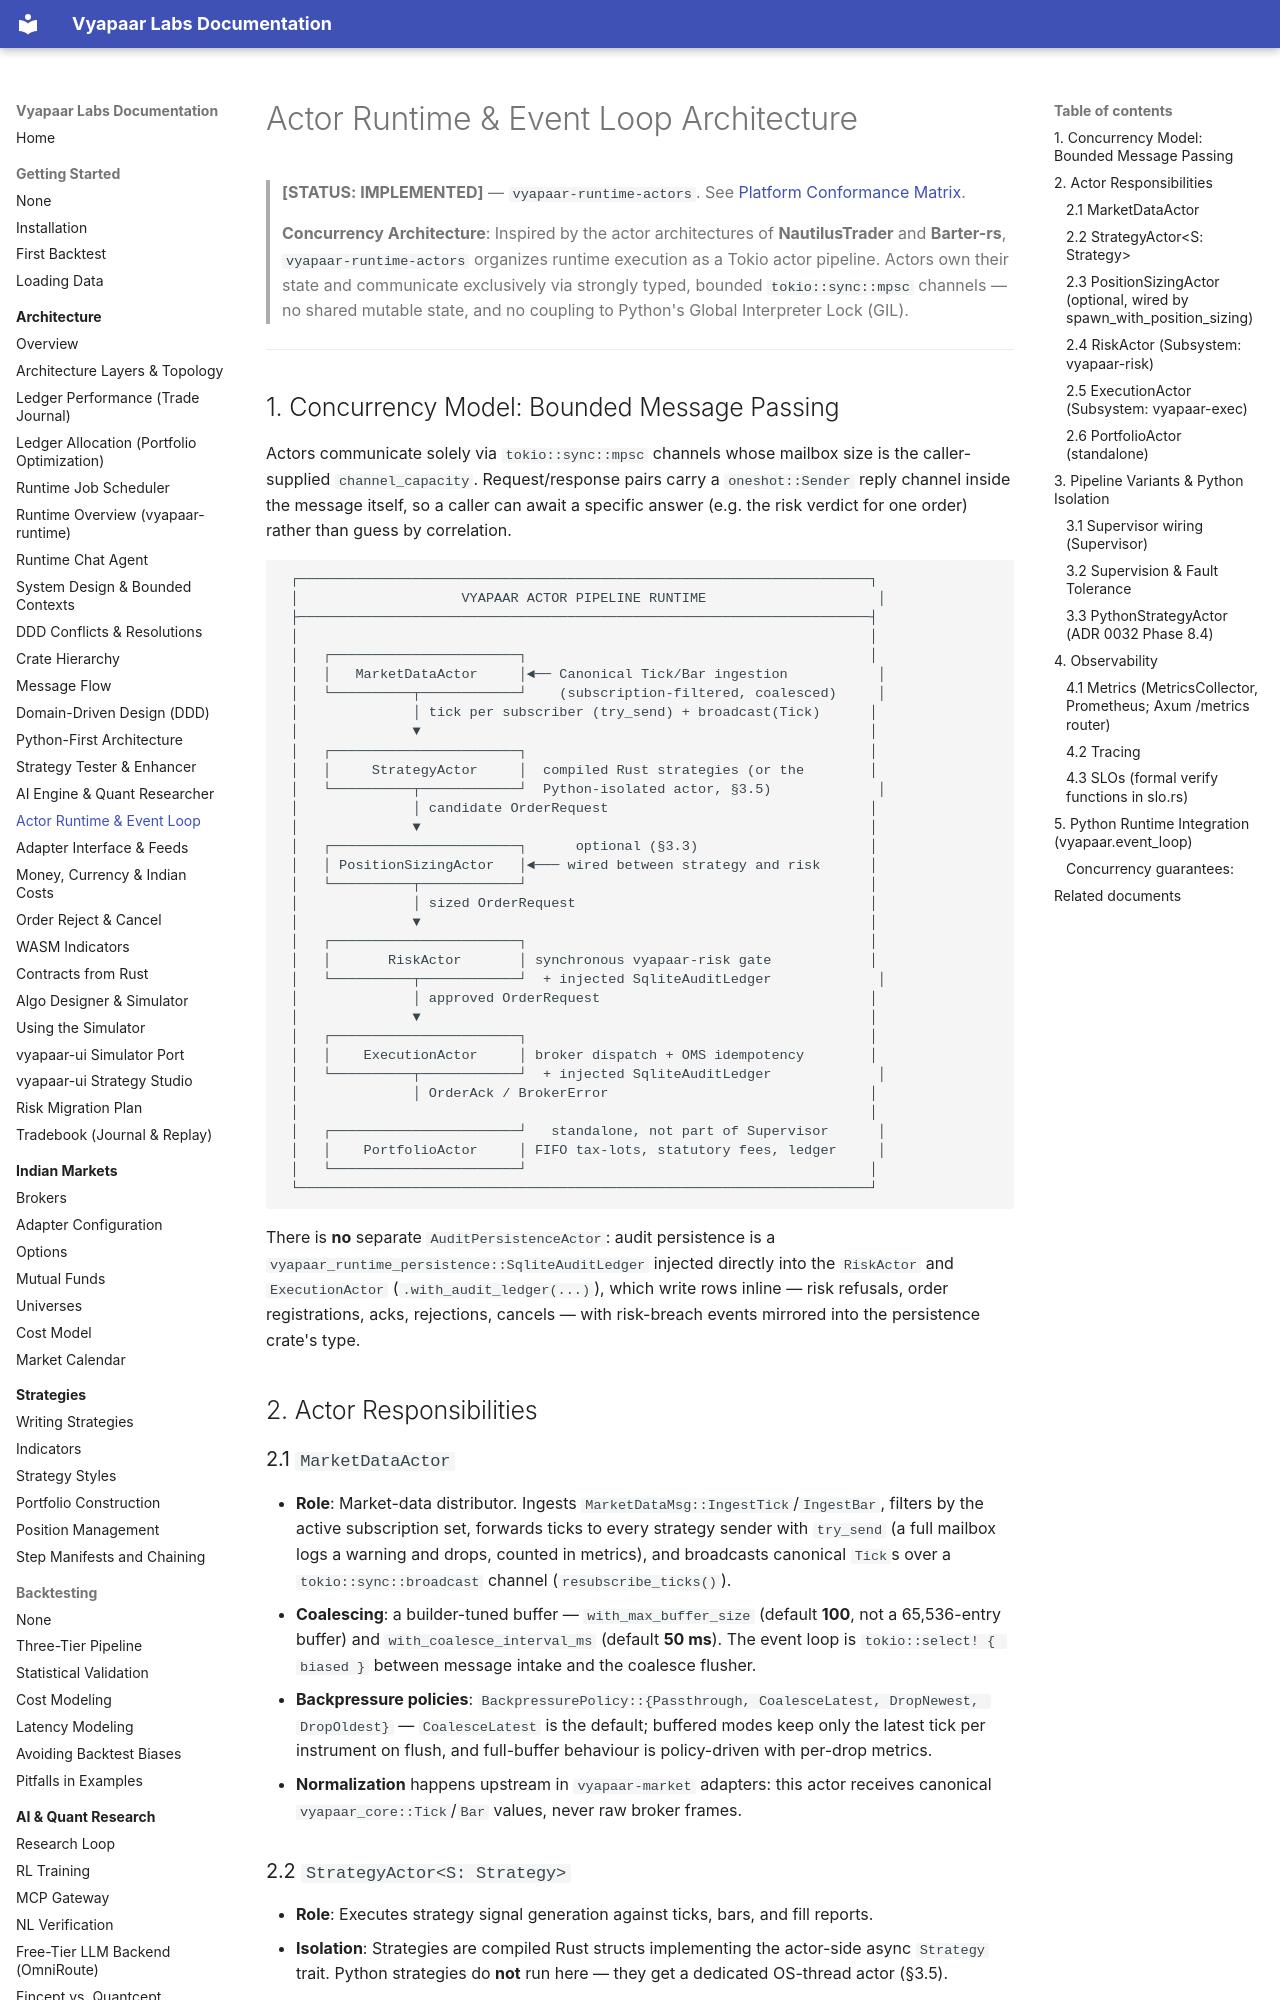

repository: vyapaar-labs/vyapaar-docs · page: architecture/event_loop/index.html · generator: mkdocs

# Actor Runtime & Event Loop Architecture

> **[STATUS: IMPLEMENTED]** — `vyapaar-runtime-actors`. See [Platform Conformance Matrix](../conformance_matrix.md).

> **Concurrency Architecture**: Inspired by the actor architectures of **NautilusTrader** and **Barter-rs**, `vyapaar-runtime-actors` organizes runtime execution as a Tokio actor pipeline. Actors own their state and communicate exclusively via strongly typed, bounded `tokio::sync::mpsc` channels — no shared mutable state, and no coupling to Python's Global Interpreter Lock (GIL).

---

## 1. Concurrency Model: Bounded Message Passing

Actors communicate solely via `tokio::sync::mpsc` channels whose mailbox size is the caller-supplied `channel_capacity`. Request/response pairs carry a `oneshot::Sender` reply channel inside the message itself, so a caller can await a specific answer (e.g. the risk verdict for one order) rather than guess by correlation.

```text
 ┌──────────────────────────────────────────────────────────────────────┐
 │                    VYAPAAR ACTOR PIPELINE RUNTIME                     │
 ├──────────────────────────────────────────────────────────────────────┤
 │                                                                      │
 │   ┌───────────────────────┐                                          │
 │   │   MarketDataActor     │◄── Canonical Tick/Bar ingestion           │
 │   └──────────┬────────────┘    (subscription-filtered, coalesced)     │
 │              │ tick per subscriber (try_send) + broadcast(Tick)      │
 │              ▼                                                       │
 │   ┌───────────────────────┐                                          │
 │   │     StrategyActor     │  compiled Rust strategies (or the        │
 │   └──────────┬────────────┘  Python-isolated actor, §3.5)             │
 │              │ candidate OrderRequest                                │
 │              ▼                                                       │
 │   ┌───────────────────────┐      optional (§3.3)                     │
 │   │ PositionSizingActor   │◄─── wired between strategy and risk      │
 │   └──────────┬────────────┘                                          │
 │              │ sized OrderRequest                                    │
 │              ▼                                                       │
 │   ┌───────────────────────┐                                          │
 │   │       RiskActor       │ synchronous vyapaar-risk gate            │
 │   └──────────┬────────────┘  + injected SqliteAuditLedger             │
 │              │ approved OrderRequest                                 │
 │              ▼                                                       │
 │   ┌───────────────────────┐                                          │
 │   │    ExecutionActor     │ broker dispatch + OMS idempotency        │
 │   └──────────┬────────────┘  + injected SqliteAuditLedger             │
 │              │ OrderAck / BrokerError                                │
 │                                                                      │
 │   ┌───────────────────────┘   standalone, not part of Supervisor      │
 │   │    PortfolioActor     │ FIFO tax-lots, statutory fees, ledger     │
 │   └───────────────────────┘                                          │
 └──────────────────────────────────────────────────────────────────────┘
```

There is **no** separate `AuditPersistenceActor`: audit persistence is a
`vyapaar_runtime_persistence::SqliteAuditLedger` injected directly into the
`RiskActor` and `ExecutionActor` (`.with_audit_ledger(...)`), which write rows
inline — risk refusals, order registrations, acks, rejections, cancels — with
risk-breach events mirrored into the persistence crate's type.

## 2. Actor Responsibilities
